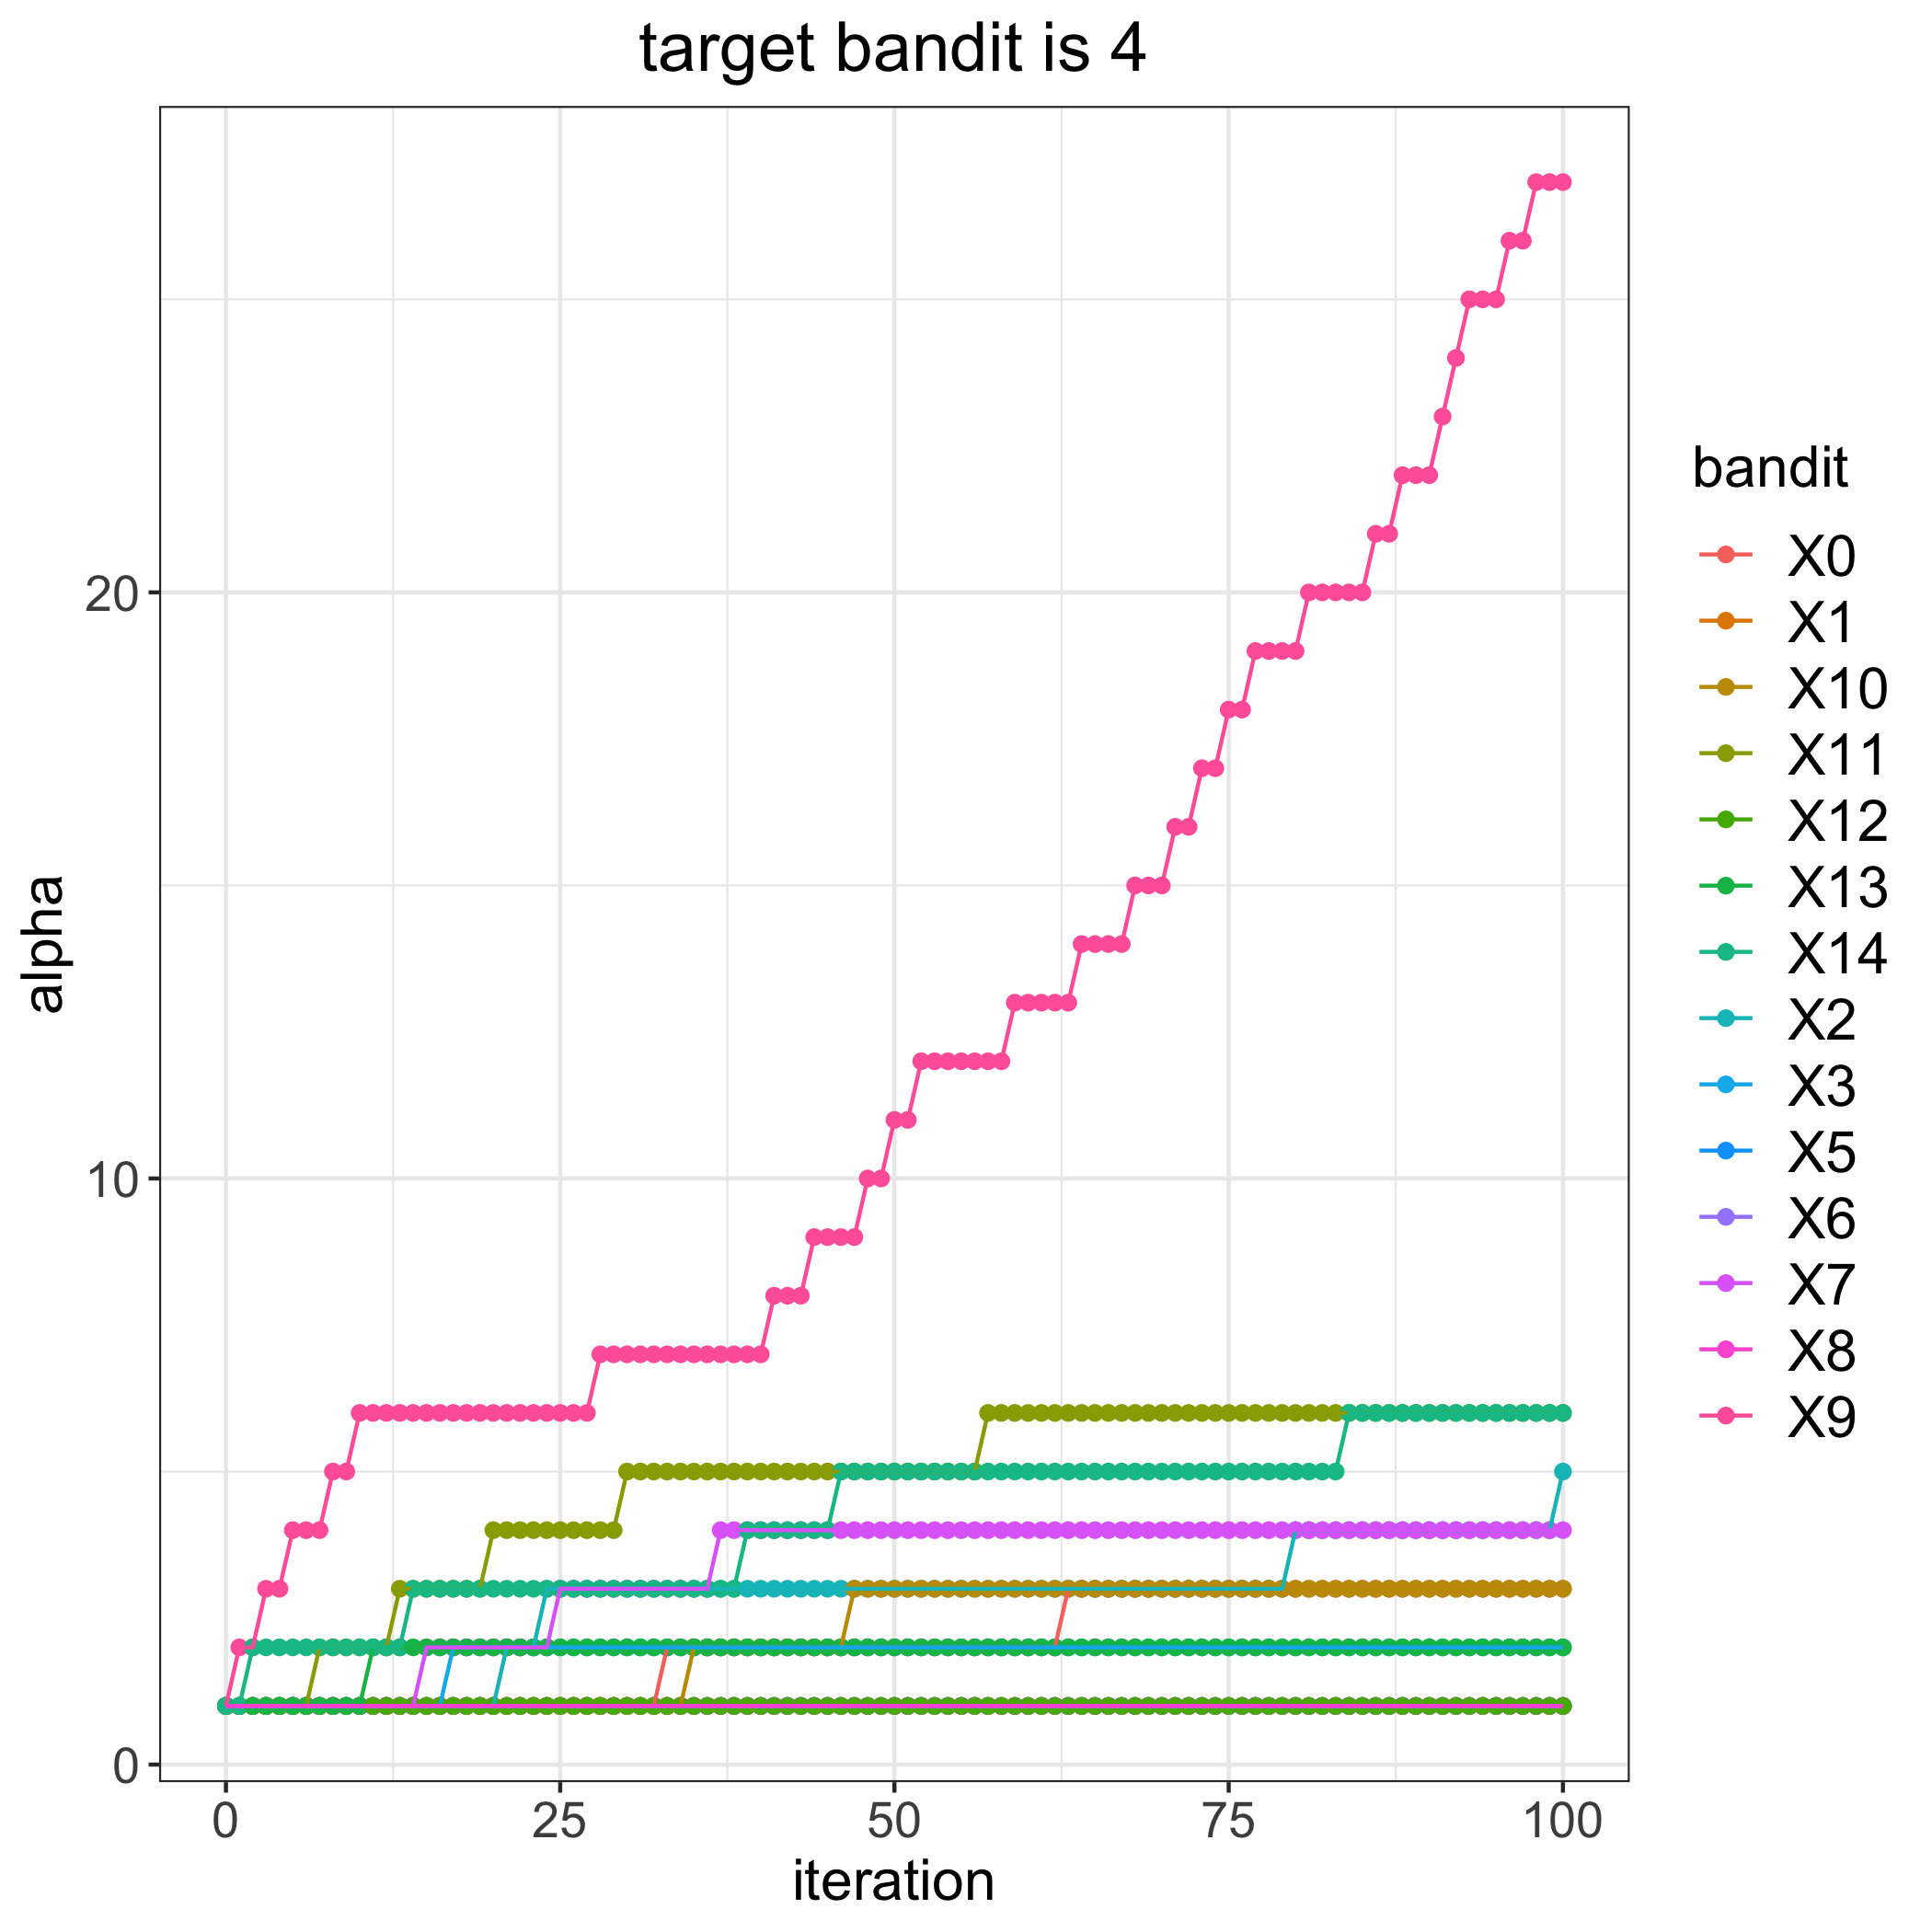

The table this chart was drawn from, first rows:
, 0, 1, 2, 3, 5, 6, 7, 8, 9, 10, 11, 12, 13, 14
0, 1, 1, 1, 1, 1, 1, 1, 1, 1, 1, 1, 1, 1, 1
1, 1, 1, 1, 1, 1, 1, 1, 1, 2, 1, 1, 1, 1, 1
2, 1, 1, 1, 1, 1, 1, 1, 1, 2, 1, 1, 1, 1, 2
3, 1, 1, 1, 1, 1, 1, 1, 1, 3, 1, 1, 1, 1, 2
4, 1, 1, 1, 1, 1, 1, 1, 1, 3, 1, 1, 1, 1, 2
5, 1, 1, 1, 1, 1, 1, 1, 1, 4, 1, 1, 1, 1, 2
6, 1, 1, 1, 1, 1, 1, 1, 1, 4, 1, 1, 1, 1, 2
7, 1, 1, 1, 1, 1, 1, 1, 1, 4, 1, 2, 1, 1, 2
8, 1, 1, 1, 1, 1, 1, 1, 1, 5, 1, 2, 1, 1, 2
9, 1, 1, 1, 1, 1, 1, 1, 1, 5, 1, 2, 1, 1, 2
10, 1, 1, 1, 1, 1, 1, 1, 1, 6, 1, 2, 1, 1, 2
11, 1, 1, 1, 1, 1, 1, 1, 1, 6, 1, 2, 1, 2, 2
12, 1, 1, 1, 1, 1, 1, 1, 1, 6, 1, 2, 1, 2, 2
13, 1, 1, 1, 1, 1, 1, 1, 1, 6, 1, 3, 1, 2, 2
14, 1, 1, 1, 1, 1, 1, 1, 1, 6, 1, 3, 1, 2, 3
15, 1, 1, 1, 1, 1, 1, 2, 1, 6, 1, 3, 1, 2, 3
16, 1, 1, 1, 1, 1, 1, 2, 1, 6, 1, 3, 1, 2, 3
17, 1, 1, 1, 2, 1, 1, 2, 1, 6, 1, 3, 1, 2, 3
18, 1, 1, 1, 2, 1, 1, 2, 1, 6, 1, 3, 1, 2, 3
19, 1, 1, 1, 2, 1, 1, 2, 1, 6, 1, 3, 1, 2, 3
20, 1, 1, 1, 2, 1, 1, 2, 1, 6, 1, 4, 1, 2, 3
21, 1, 1, 2, 2, 1, 1, 2, 1, 6, 1, 4, 1, 2, 3
22, 1, 1, 2, 2, 1, 1, 2, 1, 6, 1, 4, 1, 2, 3
23, 1, 1, 2, 2, 1, 1, 2, 1, 6, 1, 4, 1, 2, 3
24, 1, 1, 3, 2, 1, 1, 2, 1, 6, 1, 4, 1, 2, 3
25, 1, 1, 3, 2, 1, 1, 3, 1, 6, 1, 4, 1, 2, 3
26, 1, 1, 3, 2, 1, 1, 3, 1, 6, 1, 4, 1, 2, 3
27, 1, 1, 3, 2, 1, 1, 3, 1, 6, 1, 4, 1, 2, 3
28, 1, 1, 3, 2, 1, 1, 3, 1, 7, 1, 4, 1, 2, 3
29, 1, 1, 3, 2, 1, 1, 3, 1, 7, 1, 4, 1, 2, 3
30, 1, 1, 3, 2, 1, 1, 3, 1, 7, 1, 5, 1, 2, 3
31, 1, 1, 3, 2, 1, 1, 3, 1, 7, 1, 5, 1, 2, 3
32, 1, 1, 3, 2, 1, 1, 3, 1, 7, 1, 5, 1, 2, 3
33, 2, 1, 3, 2, 1, 1, 3, 1, 7, 1, 5, 1, 2, 3
34, 2, 1, 3, 2, 1, 1, 3, 1, 7, 1, 5, 1, 2, 3
35, 2, 1, 3, 2, 1, 1, 3, 1, 7, 2, 5, 1, 2, 3
36, 2, 1, 3, 2, 1, 1, 3, 1, 7, 2, 5, 1, 2, 3
37, 2, 1, 3, 2, 1, 1, 4, 1, 7, 2, 5, 1, 2, 3
38, 2, 1, 3, 2, 1, 1, 4, 1, 7, 2, 5, 1, 2, 3
39, 2, 1, 3, 2, 1, 1, 4, 1, 7, 2, 5, 1, 2, 4
40, 2, 1, 3, 2, 1, 1, 4, 1, 7, 2, 5, 1, 2, 4
41, 2, 1, 3, 2, 1, 1, 4, 1, 8, 2, 5, 1, 2, 4
42, 2, 1, 3, 2, 1, 1, 4, 1, 8, 2, 5, 1, 2, 4
43, 2, 1, 3, 2, 1, 1, 4, 1, 8, 2, 5, 1, 2, 4
44, 2, 1, 3, 2, 1, 1, 4, 1, 9, 2, 5, 1, 2, 4
45, 2, 1, 3, 2, 1, 1, 4, 1, 9, 2, 5, 1, 2, 4
46, 2, 1, 3, 2, 1, 1, 4, 1, 9, 2, 5, 1, 2, 5
47, 2, 1, 3, 2, 1, 1, 4, 1, 9, 3, 5, 1, 2, 5
48, 2, 1, 3, 2, 1, 1, 4, 1, 10, 3, 5, 1, 2, 5
49, 2, 1, 3, 2, 1, 1, 4, 1, 10, 3, 5, 1, 2, 5
50, 2, 1, 3, 2, 1, 1, 4, 1, 11, 3, 5, 1, 2, 5
51, 2, 1, 3, 2, 1, 1, 4, 1, 11, 3, 5, 1, 2, 5
52, 2, 1, 3, 2, 1, 1, 4, 1, 12, 3, 5, 1, 2, 5
53, 2, 1, 3, 2, 1, 1, 4, 1, 12, 3, 5, 1, 2, 5
54, 2, 1, 3, 2, 1, 1, 4, 1, 12, 3, 5, 1, 2, 5
55, 2, 1, 3, 2, 1, 1, 4, 1, 12, 3, 5, 1, 2, 5
56, 2, 1, 3, 2, 1, 1, 4, 1, 12, 3, 5, 1, 2, 5
57, 2, 1, 3, 2, 1, 1, 4, 1, 12, 3, 6, 1, 2, 5
58, 2, 1, 3, 2, 1, 1, 4, 1, 12, 3, 6, 1, 2, 5
59, 2, 1, 3, 2, 1, 1, 4, 1, 13, 3, 6, 1, 2, 5
... 41 more rows
